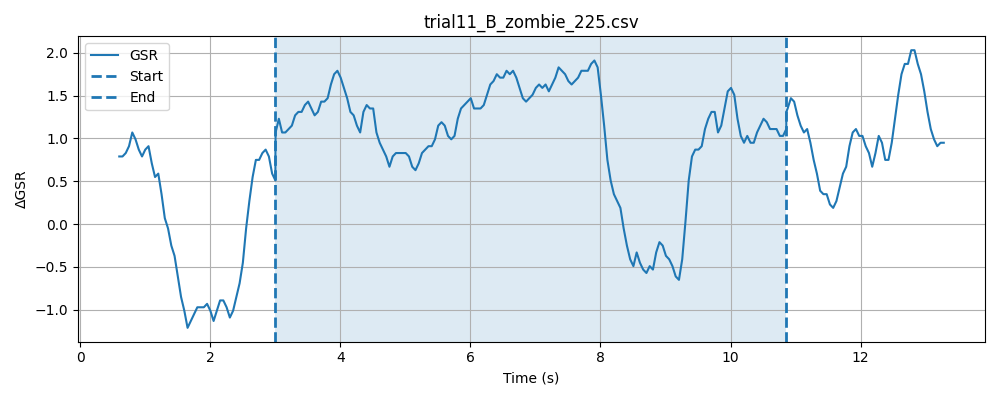

The data file committed next to this chart (first rows):
timestamp, elapsed_sec, gsr_raw, phase
1777619176, 0.01566, 1369, baseline
1777619176, 0.06577, 1367, baseline
1777619176, 0.1158, 1365, baseline
1777619176, 0.1658, 1362, baseline
1777619176, 0.2159, 1364, baseline
1777619176, 0.266, 1366, baseline
1777619176, 0.3159, 1368, baseline
1777619176, 0.3659, 1367, baseline
1777619176, 0.4159, 1367, baseline
1777619177, 0.4659, 1369, baseline
1777619177, 0.516, 1367, baseline
1777619177, 0.5661, 1363, baseline
1777619177, 0.6159, 1367, baseline
1777619177, 0.6658, 1365, baseline
1777619177, 0.7159, 1364, baseline
1777619177, 0.7659, 1366, baseline
1777619177, 0.8161, 1364, baseline
1777619177, 0.866, 1369, baseline
1777619177, 0.9162, 1370, baseline
1777619177, 0.9661, 1369, baseline
1777619177, 1.016, 1372, baseline
1777619177, 1.066, 1366, baseline
1777619177, 1.116, 1365, baseline
1777619177, 1.166, 1366, baseline
1777619177, 1.216, 1367, baseline
1777619177, 1.266, 1369, baseline
1777619177, 1.316, 1368, baseline
1777619177, 1.366, 1367, baseline
1777619177, 1.416, 1366, baseline
1777619178, 1.466, 1362, baseline
1777619178, 1.516, 1363, baseline
1777619178, 1.566, 1366, baseline
1777619178, 1.616, 1369, baseline
1777619178, 1.666, 1368, baseline
1777619178, 1.716, 1364, baseline
1777619178, 1.766, 1363, baseline
1777619178, 1.816, 1364, baseline
1777619178, 1.867, 1361, baseline
1777619178, 1.917, 1358, baseline
1777619178, 1.967, 1361, baseline
1777619178, 2.017, 1361, baseline
1777619178, 2.067, 1361, baseline
1777619178, 2.117, 1363, baseline
1777619178, 2.167, 1364, baseline
1777619178, 2.217, 1365, baseline
1777619178, 2.267, 1367, baseline
1777619178, 2.317, 1368, baseline
1777619178, 2.367, 1367, baseline
1777619178, 2.417, 1368, baseline
1777619179, 2.467, 1367, baseline
1777619179, 2.517, 1369, baseline
1777619179, 2.567, 1369, baseline
1777619179, 2.617, 1365, baseline
1777619179, 2.667, 1363, baseline
1777619179, 2.717, 1365, baseline
1777619179, 2.767, 1366, baseline
1777619179, 2.817, 1366, baseline
1777619179, 2.867, 1367, baseline
1777619179, 2.917, 1365, baseline
1777619179, 2.967, 1366, baseline
... 227 more rows
